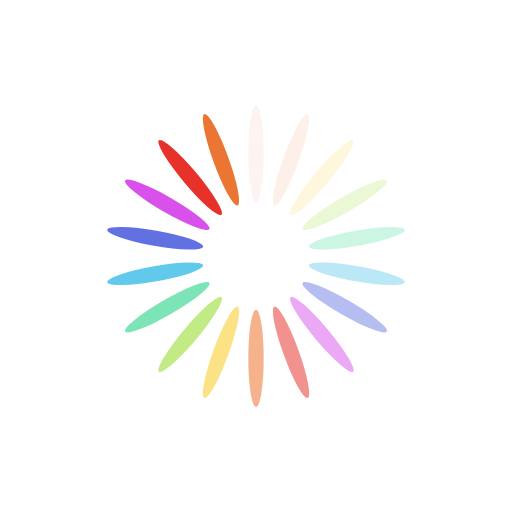
t = 0.00 s
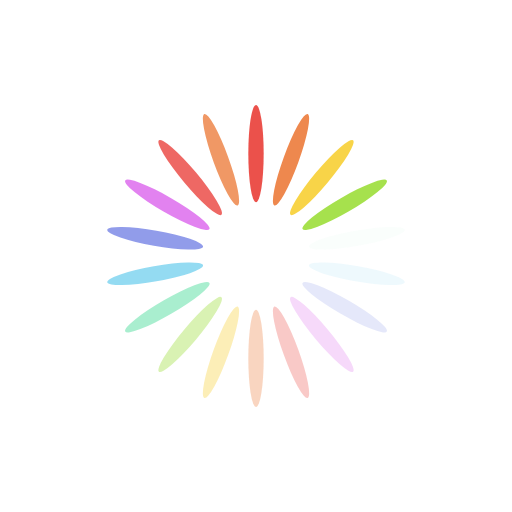
t = 0.36 s
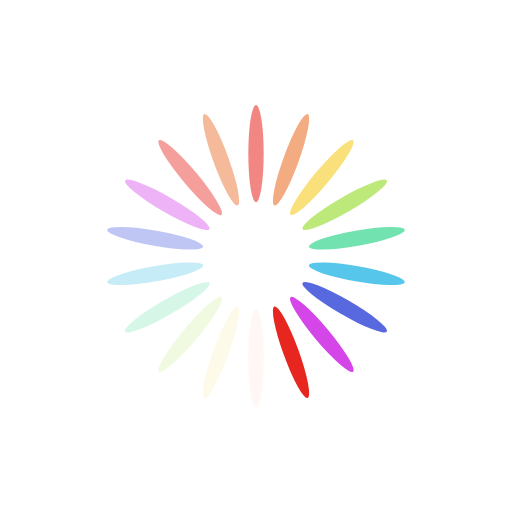
t = 0.73 s
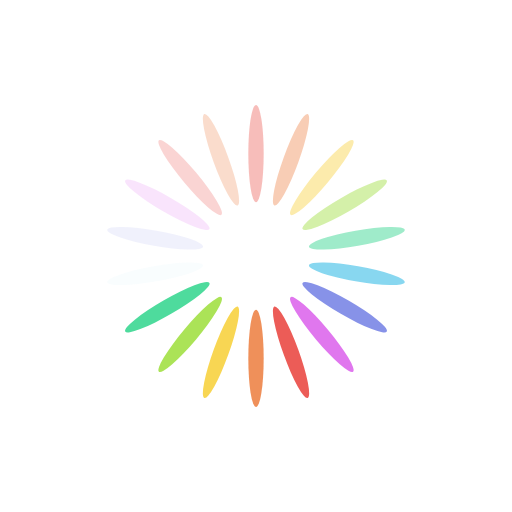
t = 1.09 s

The animated SVG that drew these frames (rendered in a browser with its animation timeline set to each time). Animation: 18 SMIL elements (animate=18); one cycle of 1.45 s, repeats indefinitely.

<?xml version="1.0" encoding="utf-8"?>
<svg xmlns="http://www.w3.org/2000/svg" xmlns:xlink="http://www.w3.org/1999/xlink" style="margin: auto; background: none; display: block; shape-rendering: auto; animation-play-state: running; animation-delay: 0s;" width="200px" height="200px" viewBox="0 0 100 100" preserveAspectRatio="xMidYMid">
<g transform="rotate(0 50 50)" style="animation-play-state: running; animation-delay: 0s;">
  <rect x="48.5" y="20.5" rx="1.5" ry="9.5" width="3" height="19" fill="#e6261f" style="animation-play-state: running; animation-delay: 0s;">
    <animate attributeName="opacity" values="1;0" keyTimes="0;1" dur="1.4492753623188404s" begin="-1.3687600644122382s" repeatCount="indefinite" style="animation-play-state: running; animation-delay: 0s;"></animate>
  </rect>
</g><g transform="rotate(20 50 50)" style="animation-play-state: running; animation-delay: 0s;">
  <rect x="48.5" y="20.5" rx="1.5" ry="9.5" width="3" height="19" fill="#eb7532" style="animation-play-state: running; animation-delay: 0s;">
    <animate attributeName="opacity" values="1;0" keyTimes="0;1" dur="1.4492753623188404s" begin="-1.2882447665056358s" repeatCount="indefinite" style="animation-play-state: running; animation-delay: 0s;"></animate>
  </rect>
</g><g transform="rotate(40 50 50)" style="animation-play-state: running; animation-delay: 0s;">
  <rect x="48.5" y="20.5" rx="1.5" ry="9.5" width="3" height="19" fill="#f7d038" style="animation-play-state: running; animation-delay: 0s;">
    <animate attributeName="opacity" values="1;0" keyTimes="0;1" dur="1.4492753623188404s" begin="-1.2077294685990336s" repeatCount="indefinite" style="animation-play-state: running; animation-delay: 0s;"></animate>
  </rect>
</g><g transform="rotate(60 50 50)" style="animation-play-state: running; animation-delay: 0s;">
  <rect x="48.5" y="20.5" rx="1.5" ry="9.5" width="3" height="19" fill="#a3e048" style="animation-play-state: running; animation-delay: 0s;">
    <animate attributeName="opacity" values="1;0" keyTimes="0;1" dur="1.4492753623188404s" begin="-1.1272141706924315s" repeatCount="indefinite" style="animation-play-state: running; animation-delay: 0s;"></animate>
  </rect>
</g><g transform="rotate(80 50 50)" style="animation-play-state: running; animation-delay: 0s;">
  <rect x="48.5" y="20.5" rx="1.5" ry="9.5" width="3" height="19" fill="#49da9a" style="animation-play-state: running; animation-delay: 0s;">
    <animate attributeName="opacity" values="1;0" keyTimes="0;1" dur="1.4492753623188404s" begin="-1.046698872785829s" repeatCount="indefinite" style="animation-play-state: running; animation-delay: 0s;"></animate>
  </rect>
</g><g transform="rotate(100 50 50)" style="animation-play-state: running; animation-delay: 0s;">
  <rect x="48.5" y="20.5" rx="1.5" ry="9.5" width="3" height="19" fill="#34bbe6" style="animation-play-state: running; animation-delay: 0s;">
    <animate attributeName="opacity" values="1;0" keyTimes="0;1" dur="1.4492753623188404s" begin="-0.9661835748792269s" repeatCount="indefinite" style="animation-play-state: running; animation-delay: 0s;"></animate>
  </rect>
</g><g transform="rotate(120 50 50)" style="animation-play-state: running; animation-delay: 0s;">
  <rect x="48.5" y="20.5" rx="1.5" ry="9.5" width="3" height="19" fill="#4355db" style="animation-play-state: running; animation-delay: 0s;">
    <animate attributeName="opacity" values="1;0" keyTimes="0;1" dur="1.4492753623188404s" begin="-0.8856682769726246s" repeatCount="indefinite" style="animation-play-state: running; animation-delay: 0s;"></animate>
  </rect>
</g><g transform="rotate(140 50 50)" style="animation-play-state: running; animation-delay: 0s;">
  <rect x="48.5" y="20.5" rx="1.5" ry="9.5" width="3" height="19" fill="#d23be7" style="animation-play-state: running; animation-delay: 0s;">
    <animate attributeName="opacity" values="1;0" keyTimes="0;1" dur="1.4492753623188404s" begin="-0.8051529790660225s" repeatCount="indefinite" style="animation-play-state: running; animation-delay: 0s;"></animate>
  </rect>
</g><g transform="rotate(160 50 50)" style="animation-play-state: running; animation-delay: 0s;">
  <rect x="48.5" y="20.5" rx="1.5" ry="9.5" width="3" height="19" fill="#e6261f" style="animation-play-state: running; animation-delay: 0s;">
    <animate attributeName="opacity" values="1;0" keyTimes="0;1" dur="1.4492753623188404s" begin="-0.7246376811594202s" repeatCount="indefinite" style="animation-play-state: running; animation-delay: 0s;"></animate>
  </rect>
</g><g transform="rotate(180 50 50)" style="animation-play-state: running; animation-delay: 0s;">
  <rect x="48.5" y="20.5" rx="1.5" ry="9.5" width="3" height="19" fill="#eb7532" style="animation-play-state: running; animation-delay: 0s;">
    <animate attributeName="opacity" values="1;0" keyTimes="0;1" dur="1.4492753623188404s" begin="-0.6441223832528179s" repeatCount="indefinite" style="animation-play-state: running; animation-delay: 0s;"></animate>
  </rect>
</g><g transform="rotate(200 50 50)" style="animation-play-state: running; animation-delay: 0s;">
  <rect x="48.5" y="20.5" rx="1.5" ry="9.5" width="3" height="19" fill="#f7d038" style="animation-play-state: running; animation-delay: 0s;">
    <animate attributeName="opacity" values="1;0" keyTimes="0;1" dur="1.4492753623188404s" begin="-0.5636070853462157s" repeatCount="indefinite" style="animation-play-state: running; animation-delay: 0s;"></animate>
  </rect>
</g><g transform="rotate(220 50 50)" style="animation-play-state: running; animation-delay: 0s;">
  <rect x="48.5" y="20.5" rx="1.5" ry="9.5" width="3" height="19" fill="#a3e048" style="animation-play-state: running; animation-delay: 0s;">
    <animate attributeName="opacity" values="1;0" keyTimes="0;1" dur="1.4492753623188404s" begin="-0.48309178743961345s" repeatCount="indefinite" style="animation-play-state: running; animation-delay: 0s;"></animate>
  </rect>
</g><g transform="rotate(240 50 50)" style="animation-play-state: running; animation-delay: 0s;">
  <rect x="48.5" y="20.5" rx="1.5" ry="9.5" width="3" height="19" fill="#49da9a" style="animation-play-state: running; animation-delay: 0s;">
    <animate attributeName="opacity" values="1;0" keyTimes="0;1" dur="1.4492753623188404s" begin="-0.40257648953301123s" repeatCount="indefinite" style="animation-play-state: running; animation-delay: 0s;"></animate>
  </rect>
</g><g transform="rotate(260 50 50)" style="animation-play-state: running; animation-delay: 0s;">
  <rect x="48.5" y="20.5" rx="1.5" ry="9.5" width="3" height="19" fill="#34bbe6" style="animation-play-state: running; animation-delay: 0s;">
    <animate attributeName="opacity" values="1;0" keyTimes="0;1" dur="1.4492753623188404s" begin="-0.32206119162640895s" repeatCount="indefinite" style="animation-play-state: running; animation-delay: 0s;"></animate>
  </rect>
</g><g transform="rotate(280 50 50)" style="animation-play-state: running; animation-delay: 0s;">
  <rect x="48.5" y="20.5" rx="1.5" ry="9.5" width="3" height="19" fill="#4355db" style="animation-play-state: running; animation-delay: 0s;">
    <animate attributeName="opacity" values="1;0" keyTimes="0;1" dur="1.4492753623188404s" begin="-0.24154589371980673s" repeatCount="indefinite" style="animation-play-state: running; animation-delay: 0s;"></animate>
  </rect>
</g><g transform="rotate(300 50 50)" style="animation-play-state: running; animation-delay: 0s;">
  <rect x="48.5" y="20.5" rx="1.5" ry="9.5" width="3" height="19" fill="#d23be7" style="animation-play-state: running; animation-delay: 0s;">
    <animate attributeName="opacity" values="1;0" keyTimes="0;1" dur="1.4492753623188404s" begin="-0.16103059581320447s" repeatCount="indefinite" style="animation-play-state: running; animation-delay: 0s;"></animate>
  </rect>
</g><g transform="rotate(320 50 50)" style="animation-play-state: running; animation-delay: 0s;">
  <rect x="48.5" y="20.5" rx="1.5" ry="9.5" width="3" height="19" fill="#e6261f" style="animation-play-state: running; animation-delay: 0s;">
    <animate attributeName="opacity" values="1;0" keyTimes="0;1" dur="1.4492753623188404s" begin="-0.08051529790660224s" repeatCount="indefinite" style="animation-play-state: running; animation-delay: 0s;"></animate>
  </rect>
</g><g transform="rotate(340 50 50)" style="animation-play-state: running; animation-delay: 0s;">
  <rect x="48.5" y="20.5" rx="1.5" ry="9.5" width="3" height="19" fill="#eb7532" style="animation-play-state: running; animation-delay: 0s;">
    <animate attributeName="opacity" values="1;0" keyTimes="0;1" dur="1.4492753623188404s" begin="0s" repeatCount="indefinite" style="animation-play-state: running; animation-delay: 0s;"></animate>
  </rect>
</g>
<!-- [ldio] generated by https://loading.io/ --></svg>